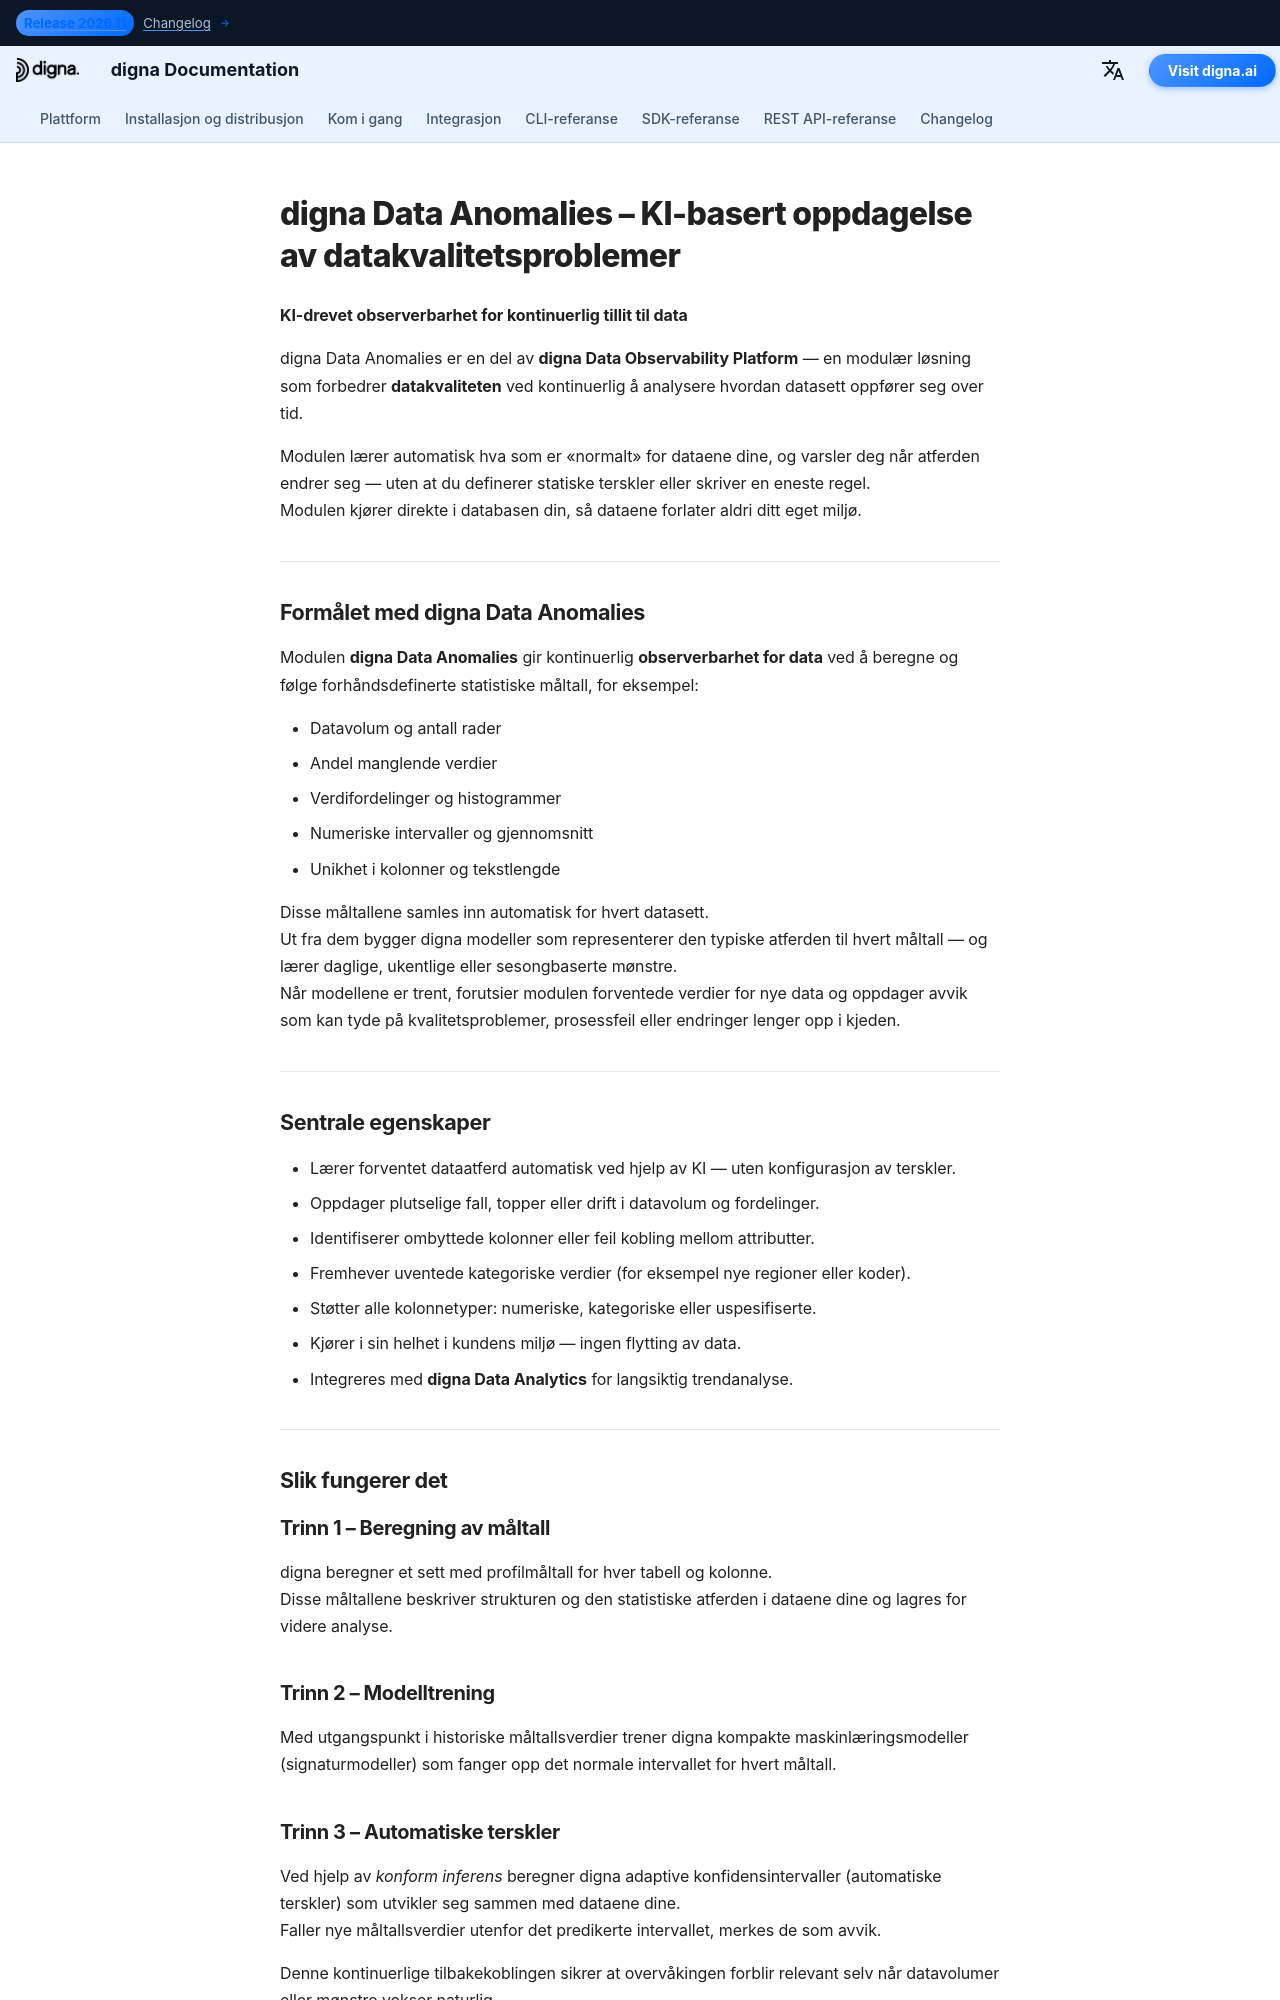

repository: dignaai/digna-docs · page: nb/platform/data_anomalies/index.html · generator: mkdocs

---
title: digna Data Anomalies | KI-drevet observerbarhet for data
description: digna Data Anomalies er en del av digna Data Observability Platform. Modulen lærer automatisk mønstrene i dataene dine og oppdager avvik for å forbedre datakvaliteten og observerbarheten på tvers av databaser, datasjøer og datavarehus.
tags:
  - datakvalitet
  - dataobserverbarhet
  - kvalitet på data
  - observerbarhet for data
  - KI-drevet overvåking
  - avviksdeteksjon
  - digna
  - digna-plattformen
hide:
  - toc                # valgfritt: skjul den lille innholdsfortegnelsen på øverste nivå hvis du bruker innebygd navigasjon
  - navigation         # valgfritt: skjul sidenavigasjonen for frittstående sider
image: /assets/logo_square.png
---


# digna Data Anomalies – KI-basert oppdagelse av datakvalitetsproblemer

**KI-drevet observerbarhet for kontinuerlig tillit til data**

digna Data Anomalies er en del av **digna Data Observability Platform** — en modulær løsning som forbedrer **datakvaliteten** ved kontinuerlig å analysere hvordan datasett oppfører seg over tid.

Modulen lærer automatisk hva som er «normalt» for dataene dine, og varsler deg når atferden endrer seg — uten at du definerer statiske terskler eller skriver en eneste regel.  
Modulen kjører direkte i databasen din, så dataene forlater aldri ditt eget miljø.

---

## Formålet med digna Data Anomalies

Modulen **digna Data Anomalies** gir kontinuerlig **observerbarhet for data** ved å beregne og følge forhåndsdefinerte statistiske måltall, for eksempel:

- Datavolum og antall rader  
- Andel manglende verdier  
- Verdifordelinger og histogrammer  
- Numeriske intervaller og gjennomsnitt  
- Unikhet i kolonner og tekstlengde  

Disse måltallene samles inn automatisk for hvert datasett.  
Ut fra dem bygger digna modeller som representerer den typiske atferden til hvert måltall — og lærer daglige, ukentlige eller sesongbaserte mønstre.  
Når modellene er trent, forutsier modulen forventede verdier for nye data og oppdager avvik som kan tyde på kvalitetsproblemer, prosessfeil eller endringer lenger opp i kjeden.

---

## Sentrale egenskaper

- Lærer forventet dataatferd automatisk ved hjelp av KI — uten konfigurasjon av terskler.  
- Oppdager plutselige fall, topper eller drift i datavolum og fordelinger.  
- Identifiserer ombyttede kolonner eller feil kobling mellom attributter.  
- Fremhever uventede kategoriske verdier (for eksempel nye regioner eller koder).  
- Støtter alle kolonnetyper: numeriske, kategoriske eller uspesifiserte.  
- Kjører i sin helhet i kundens miljø — ingen flytting av data.  
- Integreres med **digna Data Analytics** for langsiktig trendanalyse.

---

## Slik fungerer det

### Trinn 1 – Beregning av måltall
digna beregner et sett med profilmåltall for hver tabell og kolonne.  
Disse måltallene beskriver strukturen og den statistiske atferden i dataene dine og lagres for videre analyse.
